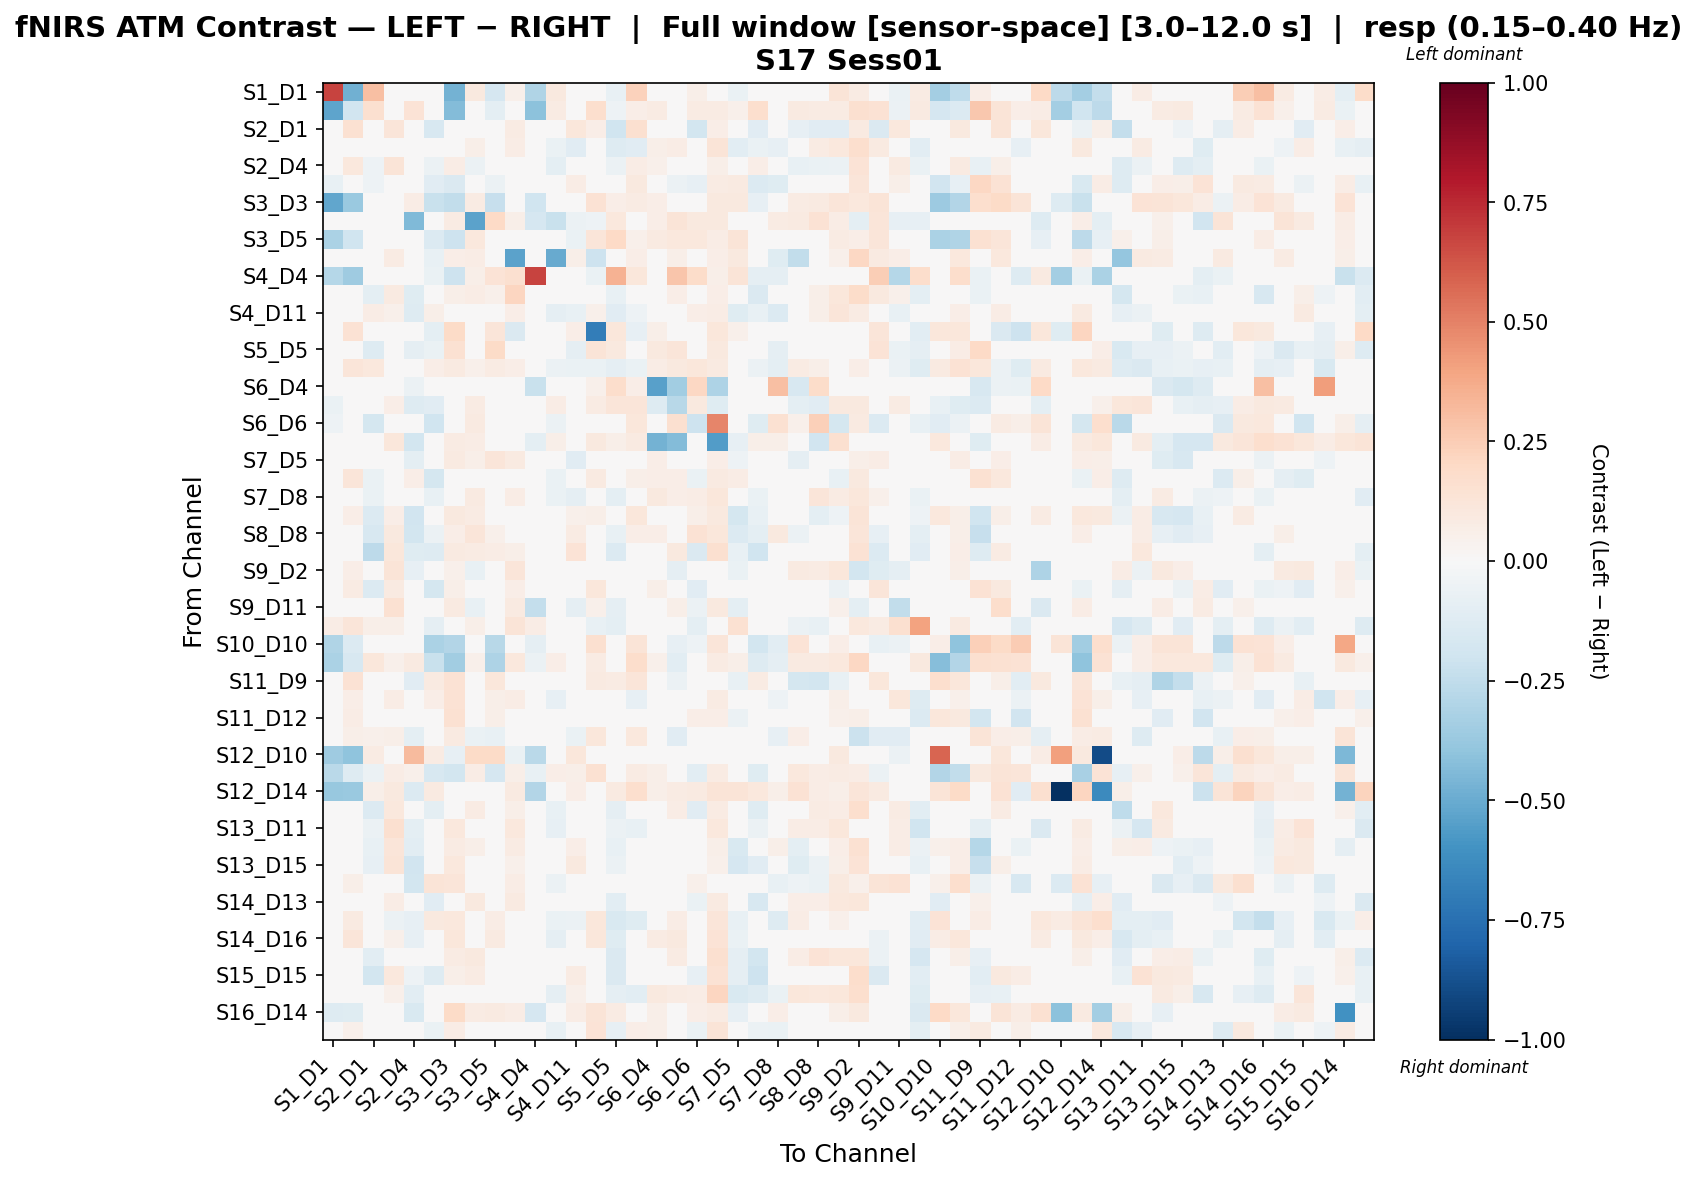

The table this chart was drawn from, first rows:
, S1_D1 hbo, S1_D3 hbo, S2_D1 hbo, S2_D2 hbo, S2_D4 hbo, S3_D1 hbo, S3_D3 hbo, S3_D4 hbo, S3_D5 hbo, S4_D2 hbo, S4_D4 hbo, S4_D6 hbo, S4_D11 hbo, S5_D3 hbo, S5_D5 hbo, S5_D7 hbo, S6_D4 hbo, S6_D5 hbo, S6_D6 hbo, S6_D8 hbo, S7_D5 hbo, S7_D7 hbo, S7_D8 hbo
S1_D1 hbo, 0.678, -0.4776, 0.3017, -0.03815, 0.0, 0.0452, -0.4705, 0.09516, -0.1686, 0.0513, -0.2974, 0.09516, -0.02758, 0.02115, -0.07473, 0.231, 0.02115, -0.04387, 0.06055, 0.02115, -0.06987, -0.008859, -0.03001
S1_D3 hbo, -0.5235, -0.1881, 0.1583, 0.003527, 0.1371, -0.03928, -0.437, 0.04493, -0.09861, -0.01068, -0.4064, 0.07862, 0.04391, 0.1695, -0.05292, 0.06551, 0.07862, 0.04221, 0.07862, 0.07862, 0.05457, 0.1694, -0.04241
S2_D1 hbo, 0.03969, 0.1525, 0.03309, 0.1246, 0.01305, -0.158, 0.01139, 0.01959, -0.003327, 0.07874, 0.0, 0.01122, 0.1117, 0.06793, -0.2001, 0.1619, 0.01862, 0.03608, -0.181, 0.06615, -0.02616, -0.1114, -0.03638
S2_D2 hbo, -0.02195, 0.01209, 0.04763, 0.01704, -0.03035, -0.0004611, 0.0408, 0.06058, -0.00218, 0.07438, -0.04039, -0.06328, -0.1102, 0.006923, -0.127, -0.1171, 0.0583, 0.07602, 0.03704, 0.1253, -0.1067, -0.06934, -0.08328
S2_D4 hbo, 0.0, 0.1055, -0.05235, 0.1281, 0.04936, -0.05831, 0.07807, -0.05824, 0.04996, -0.006918, -0.01765, -0.09939, 0.03459, 0.03847, -0.06075, 0.07643, 0.05444, 0.02989, 0.01998, 0.05574, -0.03782, 0.0625, -0.004809
S3_D1 hbo, -0.07089, -0.0173, -0.0531, 0.01287, -0.002998, -0.1166, -0.1444, 0.02425, -0.06211, 0.0009388, -0.0496, 0.0404, 0.07508, -0.008147, -0.04212, 0.09761, 0.03024, -0.05917, -0.08562, 0.08204, 0.08854, -0.1335, -0.1191
S3_D3 hbo, -0.5212, -0.373, 0.04478, 0.03957, 0.07493, -0.2231, -0.2443, 0.08386, -0.2325, 0.04442, -0.2013, 0.04724, 0.009067, 0.1409, 0.06565, 0.08512, 0.06832, 0.006956, -0.02942, 0.09679, 0.09988, -0.07891, -0.01778
S3_D4 hbo, 0.03792, 0.0237, -0.02824, 0.04782, -0.4408, 0.03339, 0.08419, -0.5359, 0.1957, 0.05684, -0.1663, -0.219, -0.05585, -0.05307, 0.1068, 0.03565, 0.06883, 0.1316, 0.09954, 0.09954, 0.03469, -0.03163, 0.08255
S3_D5 hbo, -0.3133, -0.1979, 0.01511, -0.0006519, -0.01938, -0.133, -0.2079, 0.1033, 0.01049, 0.01476, 0.004101, 0.04217, -0.06962, 0.1193, 0.1984, 0.05141, 0.09358, 0.104, 0.1056, 0.07357, 0.1262, -0.01222, -0.04174
S4_D2 hbo, 0.001246, 0.0003663, 0.003535, 0.08348, -0.00957, -0.07739, 0.06829, 0.07144, 0.0459, -0.5331, -0.003401, -0.5029, 0.05762, -0.2079, 0.02263, 0.06484, 0.04244, 0.0588, 0.04244, 0.06415, 0.09417, 0.01864, -0.1229
S4_D4 hbo, -0.2821, -0.3583, 0.0, -0.02025, -0.03138, -0.06713, -0.206, 0.06026, 0.1392, 0.1592, 0.6771, 0.02607, 0.02451, -0.06275, 0.3463, 0.1161, 0.02358, 0.2786, 0.1819, 0.05744, 0.1325, -0.08951, -0.08951
S4_D6 hbo, 0.03304, 0.02891, -0.09529, 0.09299, -0.1191, -0.0001022, 0.05685, 0.07224, 0.05368, 0.2118, -0.04835, -0.03161, 0.006989, 0.002013, -0.07041, 0.000501, 0.01642, 0.0702, 0.01913, 0.0702, 0.01473, -0.1481, 0.02569
S4_D11 hbo, -0.01917, 0.03747, 0.0734, 0.05166, -0.1251, 0.05547, 0.04564, -0.03253, -0.02782, 0.06382, -0.03057, -0.08655, -0.07302, 0.05325, -0.1102, -0.05076, 0.02007, 0.04382, 0.06268, 0.07118, -0.124, -0.07505, -0.1348
S5_D3 hbo, 0.0, 0.1443, 0.02818, 0.0004267, -0.04291, -0.09629, 0.1906, -0.02098, 0.1176, -0.1441, 0.0, -0.0007615, 0.06804, -0.6947, 0.1126, -0.08339, 0.05818, 0.04493, 0.0455, 0.1115, 0.05063, 0.02744, -0.04368
S5_D5 hbo, -0.04072, 0.000458, -0.1281, -0.02627, -0.09248, -0.0632, 0.1492, 0.04044, 0.1949, 0.01804, 0.04601, -0.03888, -0.09367, 0.1257, 0.09607, 0.03429, 0.09526, 0.1235, -0.03902, 0.09867, 0.02759, 0.01719, -0.09227
S5_D7 hbo, 0.01319, 0.1215, 0.1029, -0.03172, -0.04842, 0.0662, 0.08787, 0.05172, 0.08329, 0.06401, 0.0002892, -0.06085, -0.06321, -0.0639, -0.08989, -0.06624, 0.07535, 0.0959, 0.1155, 0.09072, -0.004825, -0.05497, -0.09761
S6_D4 hbo, 0.008052, 0.02818, -0.01423, 0.022, -0.05704, 0.02818, 0.04428, 0.04615, 0.03935, 0.005895, -0.2195, 0.01519, -0.00556, 0.05296, 0.1777, 0.06844, -0.5401, -0.3458, 0.2099, -0.3101, -0.02886, 0.03686, 0.3009
S6_D5 hbo, -0.06291, 0.01433, 0.04074, 0.06274, -0.1252, -0.112, 0.01518, 0.08319, 0.02533, 0.028, 0.006816, 0.07641, 0.03214, 0.08157, 0.1187, 0.118, -0.1262, -0.2779, 0.0952, -0.1203, -0.03374, 0.009311, 0.03892
S6_D6 hbo, -0.05314, -0.0007592, -0.1719, 0.04421, -0.0003796, -0.1993, -0.04707, 0.08604, 0.04054, 0.01936, 0.04206, -0.06238, 0.02701, 0.03441, -0.02823, 0.1118, 0.0005342, 0.159, -0.209, 0.4855, 0.01683, -0.1242, 0.1503
S6_D8 hbo, 0.006784, 0.0474, 0.03392, 0.1118, -0.1839, 0.04914, 0.08132, 0.07462, -0.0006021, 0.03392, -0.09536, 0.06106, 0.04829, 0.09994, 0.06097, 0.0915, -0.4695, -0.4339, 0.008463, -0.562, -0.08542, 0.05593, 0.05899
S7_D5 hbo, -0.02313, 0.04296, -0.04083, 0.00391, -0.09816, 0.0187, 0.08879, 0.06051, 0.1215, 0.09101, -0.002764, -0.03174, -0.1112, 0.04067, -0.03278, 0.04245, 0.06588, 0.01182, 0.03703, 0.06333, -0.05326, 0.03944, 0.00259
S7_D7 hbo, -0.04925, 0.1184, -0.06875, 0.04031, 0.06911, -0.174, -0.03503, -0.003301, 0.002985, 0.01868, -0.03542, -0.06803, -0.007093, 0.09199, -0.03077, 0.05775, 0.06864, 0.06366, -0.06575, 0.09252, 0.07713, 0.04586, -0.03097
S7_D8 hbo, -0.007922, -0.01744, -0.06536, 0.02502, -0.02537, -0.07379, 0.0489, 0.09152, 0.03025, 0.07799, -0.03126, -0.06921, -0.08679, -0.01193, -0.09433, -0.04691, 0.09701, 0.07001, 0.07419, 0.1126, 0.005454, -0.0695, -0.02256
S8_D6 hbo, 0.008189, 0.06408, -0.1358, 0.06575, -0.1906, -0.01043, 0.09407, 0.07919, 0.04601, -0.01668, 0.004094, -0.01026, 0.05128, 0.05592, -0.01001, 0.1157, -0.01856, -0.04761, 0.05794, 0.0958, -0.1757, -0.0757, 0.02037
S8_D8 hbo, 0.008331, 0.02916, -0.1583, 0.09548, -0.1821, -0.05878, 0.06704, 0.1174, 0.0508, 0.03677, 0.0125, 0.02299, 0.08582, 0.01981, -0.07361, 0.0703, 0.06987, -0.03859, 0.1421, 0.1161, -0.1353, -0.1003, 0.097
S8_D15 hbo, 0.03441, 0.02676, -0.2597, 0.1115, -0.1241, -0.1254, 0.08729, 0.08219, 0.07264, 0.05891, 0.007646, 0.009577, 0.1353, -0.006802, -0.1377, 0.04057, 0.04365, 0.09494, -0.1463, 0.1587, -0.07136, -0.1987, 0.03651
S9_D2 hbo, 0.03331, 0.06491, 0.004133, 0.1267, -0.07982, 0.01028, 0.05007, -0.07618, -0.006962, 0.1198, -0.04414, 0.01947, -0.008184, -0.01247, -0.04667, 0.04785, -0.02823, -0.09151, 0.03727, -0.01954, -0.0645, -0.006423, -0.02926
S9_D9 hbo, 0.03101, 0.0782, -0.1362, 0.09161, -0.01462, -0.1728, 0.05901, 0.03994, 0.03028, 0.0703, 0.03161, 0.01907, -0.0491, 0.1096, 0.007692, 0.02079, 0.05474, 0.0236, -0.1106, 0.04055, 0.03438, -0.01799, -0.007259
S9_D11 hbo, -0.008719, -0.01038, 0.04669, 0.154, -0.03934, -0.02622, 0.08708, -0.07349, -0.01664, 0.09084, -0.2403, -0.04372, -0.0872, 0.0546, -0.09075, -0.03764, 0.04062, 0.05936, -0.05831, 0.09643, -0.09635, -0.006198, -0.03327
S10_D9 hbo, 0.07216, 0.1245, 0.06051, 0.06112, 0.002415, -0.08845, 0.02012, 0.0596, 0.03017, 0.1259, 0.07216, -0.002884, 0.03826, -0.07718, -0.09632, -0.03702, -0.02432, 0.01524, -0.09997, 0.0, 0.152, 0.00619, 0.007113
S10_D10 hbo, -0.3021, -0.1335, 0.02401, -0.01739, 0.02478, -0.3194, -0.2919, 0.0413, -0.2778, -0.0003983, -0.09086, 0.03717, -0.03025, 0.1577, -0.007088, 0.1284, 0.04542, -0.07909, -0.05133, 0.1203, 0.009504, -0.186, -0.1026
S10_D12 hbo, -0.3138, -0.1585, 0.111, 0.05402, 0.08613, -0.2252, -0.3456, 0.0504, -0.3121, 0.1061, -0.05579, 0.06873, 0.02978, 0.08509, -0.00856, 0.1733, 0.0504, -0.1088, 0.01076, 0.08404, 0.05965, -0.1306, -0.09091
S11_D9 hbo, 0.02758, 0.1476, -0.0313, 0.04772, -0.1172, 0.08887, 0.1439, 0.01997, 0.1113, 0.0438, 0.0, -0.02435, 0.02088, 0.09235, 0.08451, 0.118, -0.02145, -0.06127, -0.0006049, 0.01096, -0.07167, 0.07925, -0.004209
S11_D11 hbo, 0.01027, 0.0636, 0.01949, 0.07793, -0.04199, 0.06876, 0.1458, 0.01268, 0.05978, 0.07626, 0.005136, -0.07991, 0.0286, 0.0003411, -0.04454, -0.0798, 0.008081, -0.03953, 0.02568, 0.07894, -0.007496, -0.03145, -0.05168
S11_D12 hbo, 0.00742, 0.07765, -0.03925, 0.03164, -0.04676, 0.03883, 0.1553, 0.04017, 0.05942, 0.02311, -0.02187, -0.04238, 0.0402, 0.02563, 0.00164, -0.007452, -0.01499, 0.04183, 0.06678, 0.06406, -0.05731, -0.04823, -0.03292
S11_D13 hbo, -0.009808, 0.05537, 0.05167, 0.05626, -0.09777, 0.007831, 0.08836, -0.0634, -0.07389, 0.03533, -0.02566, -0.04373, -0.06382, 0.1168, -0.001536, 0.105, -0.03789, -0.1117, 0.02182, 0.02392, -0.01312, -0.04858, -0.08065
S12_D10 hbo, -0.3578, -0.4025, 0.08574, -0.02049, 0.3138, 0.08574, -0.08384, 0.1921, 0.193, -0.06956, -0.2734, 0.0, 0.1143, -0.003766, -0.03478, -0.03478, 0.0, 0.0, 0.02858, 0.02858, 0.0, 0.0, 0.0
S12_D12 hbo, -0.2706, -0.1278, -0.0578, 0.07144, 0.0509, -0.1603, -0.1814, 0.0729, -0.171, 0.06153, -0.07267, 0.06563, 0.05917, 0.1486, -0.04718, 0.08231, 0.0596, 0.01137, -0.1041, 0.08391, 0.04172, -0.1239, -0.01784
S12_D14 hbo, -0.38, -0.3734, 0.06014, 0.09842, -0.1374, 0.08858, -0.03115, -0.01621, -0.02387, 0.08749, -0.2901, 0.04594, 0.06889, 0.001256, 0.09077, 0.1651, 0.06125, 0.07984, 0.08749, 0.1312, 0.1312, 0.1039, 0.06125
S13_D6 hbo, 0.01527, -0.008805, -0.1355, 0.1083, -0.02668, -0.09973, 0.03901, 0.08582, 0.02959, 0.05937, 0.0, -0.07366, 0.01812, -0.01101, -0.09015, -0.01558, 0.01111, 0.07535, -0.1168, 0.08263, 0.005854, -0.1243, 0.02425
S13_D11 hbo, 0.03085, 0.0, -0.05516, 0.1606, -0.09879, 0.01064, 0.1075, 0.01047, 0.02838, 0.1072, 0.004407, -0.07885, -0.01728, -0.006488, -0.05675, -0.0753, 0.02255, 0.04671, 0.02955, 0.1075, -0.02353, -0.05795, -0.0244
S13_D13 hbo, 0.006109, 0.02138, -0.07276, 0.1222, -0.1087, 0.01982, 0.08541, 0.05513, 0.03376, 0.08123, 0.006109, -0.0119, 0.069, 0.00925, -0.07773, -0.0151, -0.01629, -0.0001352, 0.02462, 0.05654, -0.1529, -0.04146, 0.05507
S13_D15 hbo, 0.006824, 0.0325, -0.08042, 0.127, -0.1921, 0.01537, 0.1047, 0.04784, 0.03249, 0.05047, 0.01024, -0.01305, 0.09533, 0.04205, -0.05703, -0.003066, -0.03942, -0.02315, 0.009739, 0.05429, -0.168, -0.1112, 0.04202
S14_D12 hbo, 0.04171, 0.05754, 0.0368, -0.006106, -0.1802, 0.13, 0.1243, -0.02531, 0.02111, 0.07742, -0.01465, -0.05612, -0.02582, -0.03, 0.04828, 0.003457, -0.04277, -0.03088, 0.05006, -0.02253, 0.03908, 0.02676, -0.07147
S14_D13 hbo, -0.02291, 0.02687, -0.04647, 0.07131, 0.01131, -0.1106, -0.03919, 0.09487, -0.03196, 0.09177, -0.0261, 0.02024, 0.02969, 0.02427, -0.1057, 0.01962, 0.04166, 0.003764, -0.06903, 0.09131, 0.01503, -0.1593, -0.01316
S14_D14 hbo, 0.04494, 0.09068, 0.04031, -0.05705, -0.08575, 0.09465, 0.1038, 0.02145, 0.07241, 0.03732, 0.0, -0.06614, -0.05712, 0.112, -0.1526, -0.1194, 0.04294, 0.07281, 0.04337, 0.1174, -0.07751, 0.02568, -0.1323
S14_D16 hbo, 0.04207, 0.1219, -0.01433, 0.05005, -0.08223, -0.01427, 0.1164, -0.001415, 0.09375, 0.02263, 0.0, -0.09361, 0.01055, 0.1123, -0.1195, -0.01397, 0.08017, 0.09409, 0.01559, 0.1365, -0.068, -0.01893, -0.04789
S15_D13 hbo, 0.01621, 0.01621, -0.1047, 0.03491, -0.03106, -0.04857, 0.08442, 0.0982, 0.04725, 0.0343, -0.004481, -0.04422, 0.04585, -0.002748, -0.1454, -0.04074, 0.03725, 0.07963, -0.03096, 0.1633, -0.08601, -0.1855, -0.0214
S15_D15 hbo, -0.0218, 0.0004285, -0.1838, 0.1032, -0.05122, -0.1252, 0.06019, 0.08024, 0.02439, 0.04847, -0.002618, -0.02168, 0.08092, 0.009578, -0.1469, 0.04357, 0.02657, 0.04159, -0.08566, 0.1423, -0.08943, -0.2093, -0.03526
S15_D16 hbo, 0.03595, 0.03595, -0.009948, 0.05224, -0.1036, 0.02247, 0.01027, 0.01437, 0.03595, -0.02022, 0.01027, -0.09133, 0.05206, -0.0175, -0.09065, -0.1029, 0.09562, 0.08255, 0.07644, 0.2122, -0.1532, -0.1327, -0.06651
S16_D14 hbo, -0.1299, -0.1176, 0.02622, 0.0426, -0.1553, 0.04274, 0.1891, 0.08016, 0.08815, 0.07678, -0.1643, 0.01119, 0.07059, 0.126, 0.08162, -0.00251, 0.05546, -0.02442, 0.0644, 0.08502, -0.08498, 0.02085, 0.06619
S16_D16 hbo, -0.003481, 0.05332, -0.02824, 0.03402, -0.0396, -0.06339, 0.07701, 0.008185, 0.0249, -0.007676, -0.04732, -0.07255, -0.02171, 0.1373, -0.0789, 0.06994, 0.05778, 0.04536, -0.06738, 0.1252, -0.006717, -0.05803, -0.06437
